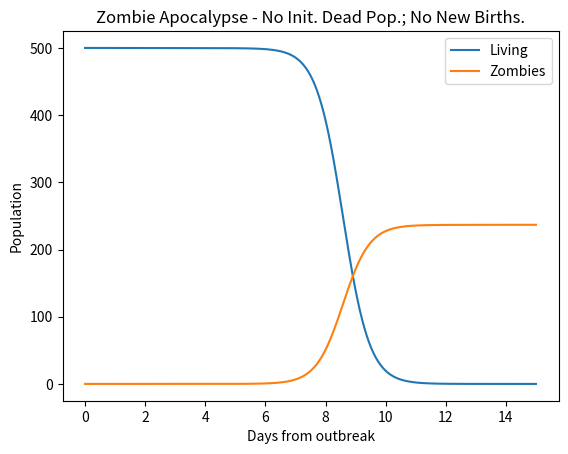
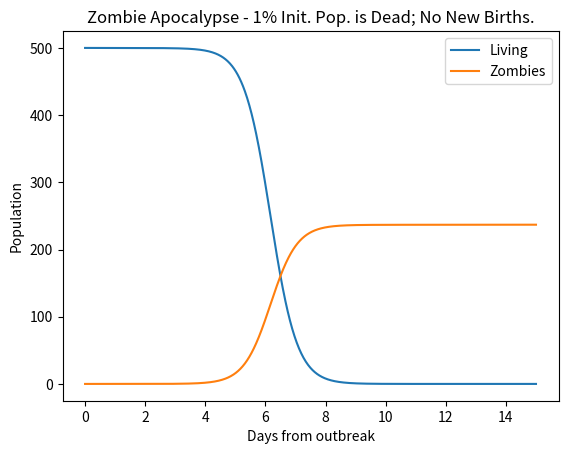
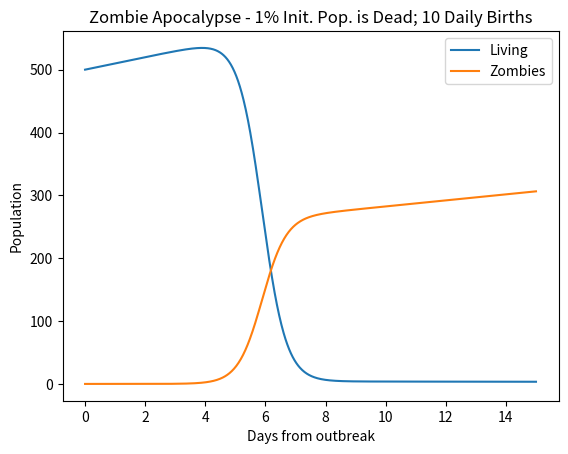

Here is the Python script that generated these plots, in order:
#!/usr/bin/env python3
# -*- coding: utf-8 -*-
"""
Created on Tue Sep  5 10:39:04 2017

@author: BallBlueMeercat
"""
# zombie apocalypse modeling
import numpy as np
import matplotlib.pyplot as plt
from scipy.integrate import odeint
plt.ion()

P = 0       # birth rate
d = 0.0001  # natural death percent (per day)
B = 0.0095  # transmission percent  (per day)
G = 0.0001  # resurect percent (per day)
A = 0.005  # destroy percent  (per day)

# solve the system dy/dt = f(y, t)
def f(y, t):
        Si = y[0]
        Zi = y[1]
        Ri = y[2]
        # the model equations (see Munz et al. 2009)
        f0 = P - B*Si*Zi - d*Si
        f1 = B*Si*Zi + G*Ri - A*Si*Zi
        f2 = d*Si + A*Si*Zi - G*Ri
        return [f0, f1, f2]

# initial conditions
S0 = 500.               # initial population
Z0 = 0                  # initial zombie population
R0 = 0                  # initial death population
y0 = [S0, Z0, R0]       # initial condition vector
t  = np.linspace(0, 15., 1000)   # time grid

# solve the DEs
soln = odeint(f, y0, t)
S = soln[:, 0]
Z = soln[:, 1]
R = soln[:, 2]

# plot results
plt.figure()
plt.plot(t, S, label='Living')
plt.plot(t, Z, label='Zombies')
plt.xlabel('Days from outbreak')
plt.ylabel('Population')
plt.title('Zombie Apocalypse - No Init. Dead Pop.; No New Births.')
plt.legend(loc=0)

# change the initial conditions
R0 = 0.01*S0   # 1% of initial pop is dead
y0 = [S0, Z0, R0]

# solve the DEs
soln = odeint(f, y0, t)
S = soln[:, 0]
Z = soln[:, 1]
R = soln[:, 2]

plt.figure()
plt.plot(t, S, label='Living')
plt.plot(t, Z, label='Zombies')
plt.xlabel('Days from outbreak')
plt.ylabel('Population')
plt.title('Zombie Apocalypse - 1% Init. Pop. is Dead; No New Births.')
plt.legend(loc=0)

# change the initial conditions
R0 = 0.01*S0   # 1% of initial pop is dead
P  = 10        # 10 new births daily
y0 = [S0, Z0, R0]

# solve the DEs
soln = odeint(f, y0, t)
S = soln[:, 0]
Z = soln[:, 1]
R = soln[:, 2]

plt.figure()
plt.plot(t, S, label='Living')
plt.plot(t, Z, label='Zombies')
plt.xlabel('Days from outbreak')
plt.ylabel('Population')
plt.title('Zombie Apocalypse - 1% Init. Pop. is Dead; 10 Daily Births')
plt.legend(loc=0)
    